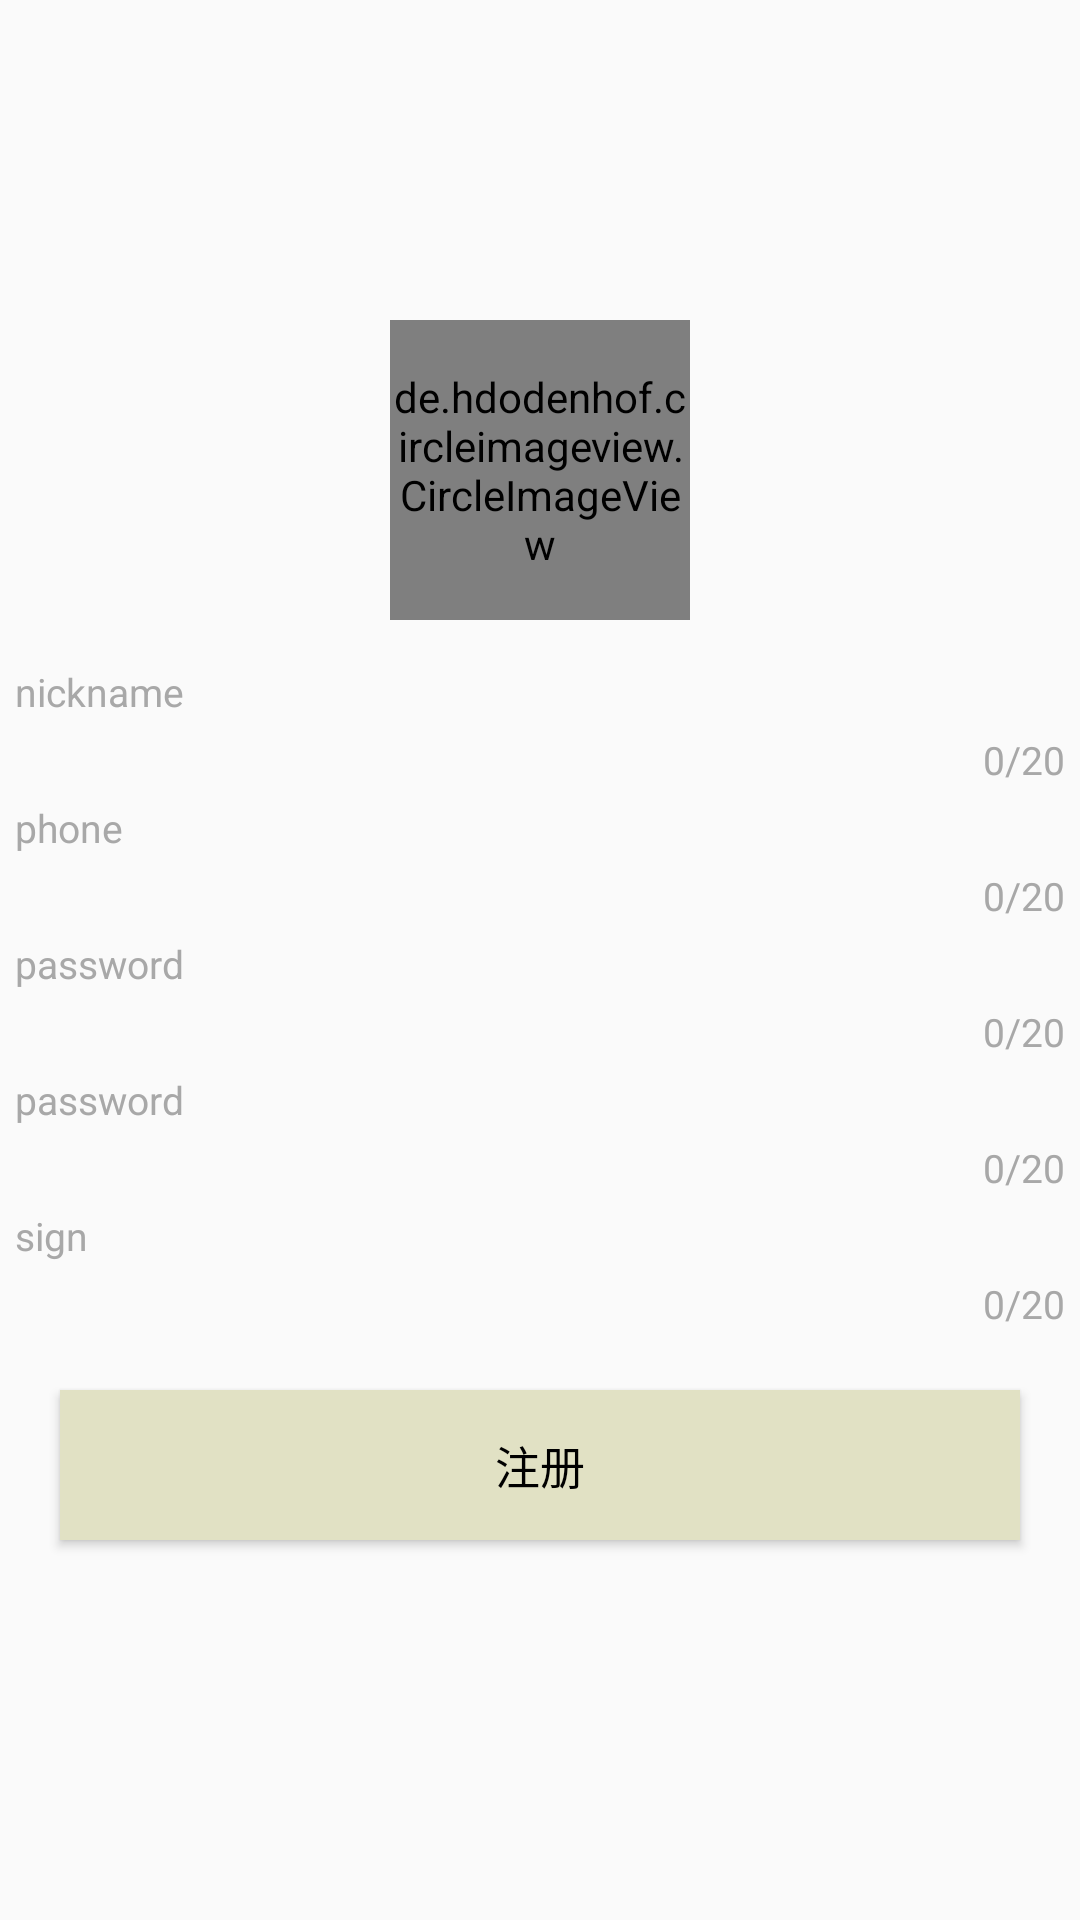

This screen was rendered from an Android layout file. Write that file and the resources it references.
<!-- AndroidManifest.xml: application theme AppTheme -->
<!-- res/layout/activity_register.xml -->
<?xml version="1.0" encoding="utf-8"?>
<LinearLayout
    xmlns:android="http://schemas.android.com/apk/res/android"
    xmlns:app="http://schemas.android.com/apk/res-auto"
    xmlns:tools="http://schemas.android.com/tools"
    android:layout_width="match_parent"
    android:layout_height="match_parent"
    android:orientation="vertical"
    android:gravity="center_vertical"
    android:background="@mipmap/login_bg">
    <de.hdodenhof.circleimageview.CircleImageView
        android:id="@+id/reg_avatar"
        android:layout_width="100dp"
        android:layout_height="100dp"
        android:layout_gravity="center"
        android:layout_marginBottom="10dp"
        android:src="@mipmap/play_img"
        app:civ_border_color="@color/color_ffffff"
        app:civ_border_width="2dp" />

    <EditText
        android:id="@+id/reg_et_nickname"
        style="@style/login_page_et_style"
        android:hint="nickname" />
    <TextView
        android:id="@+id/reg_nickname_input"
        style="@style/input_num_status_style" />

    <EditText
        android:id="@+id/reg_et_phone"
        style="@style/login_page_et_style"
        android:hint="phone" />
    <TextView
        android:id="@+id/reg_phone_input"
        style="@style/input_num_status_style" />

    <EditText
        android:id="@+id/reg_et_pwd"
        style="@style/login_page_et_style"
        android:hint="password"
        android:password="true" />
    <TextView
        android:id="@+id/reg_pwd_input"
        style="@style/input_num_status_style" />

    <EditText
        android:id="@+id/reg_et_pwd2"
        style="@style/login_page_et_style"
        android:hint="password"
        android:password="true" />
    <TextView
        android:id="@+id/reg_pwd2_input"
        style="@style/input_num_status_style" />

    <EditText android:id="@+id/reg_et_sign"
        style="@style/login_page_et_style"
        android:hint="sign" />
    <TextView
        android:id="@+id/reg_sign_input"
        style="@style/input_num_status_style" />
    <Button
        android:id="@+id/reg_bt_reg"
        android:layout_margin="20dp"
        android:layout_width="match_parent"
        android:layout_height="50dp"
        android:background="#e1e1c4"
        android:text="注册"
        android:textColor="#000000"
        android:textSize="15sp" />
</LinearLayout>
<!-- resources referenced by this layout -->
<resources>
  <color name="color_ffffff">#FFFFFF</color>
  <style name="input_num_status_style">
          <item name="android:layout_width">wrap_content</item>
          <item name="android:layout_height">wrap_content</item>
          <item name="android:textSize">13sp</item>
          <item name="android:textColor">@color/color_a8a8a8</item>
          <item name="android:layout_marginRight">5dp</item>
          <item name="android:layout_gravity">end</item>
          <item name="android:text">"0/20"</item>
      </style>
  <style name="login_page_et_style">
      <item name="android:layout_width">match_parent</item>
      <item name="android:layout_height">wrap_content</item>
      <item name="android:textSize">13sp</item>
      <item name="android:textColorHint">@color/color_a8a8a8</item>
      <item name="android:textColor">@color/color_ffffff</item>
      <item name="android:background">@null</item>
      <item name="android:drawableBottom">@drawable/et_selector</item>
      <item name="android:layout_margin">5dp</item>
  </style>
  <style name="AppTheme" parent="Theme.AppCompat.Light.DarkActionBar">
          
      </style>
  <color name="color_a8a8a8">#A8A8A8</color>
</resources>
